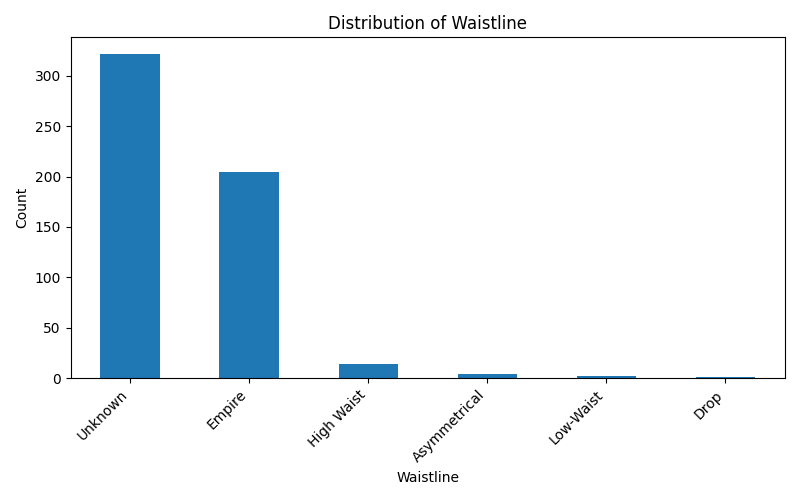

The file beside this chart, header and first rows:
Waistline, count
Unknown, 322
Empire, 205
High Waist, 14
Asymmetrical, 4
Low-Waist, 2
Drop, 1
